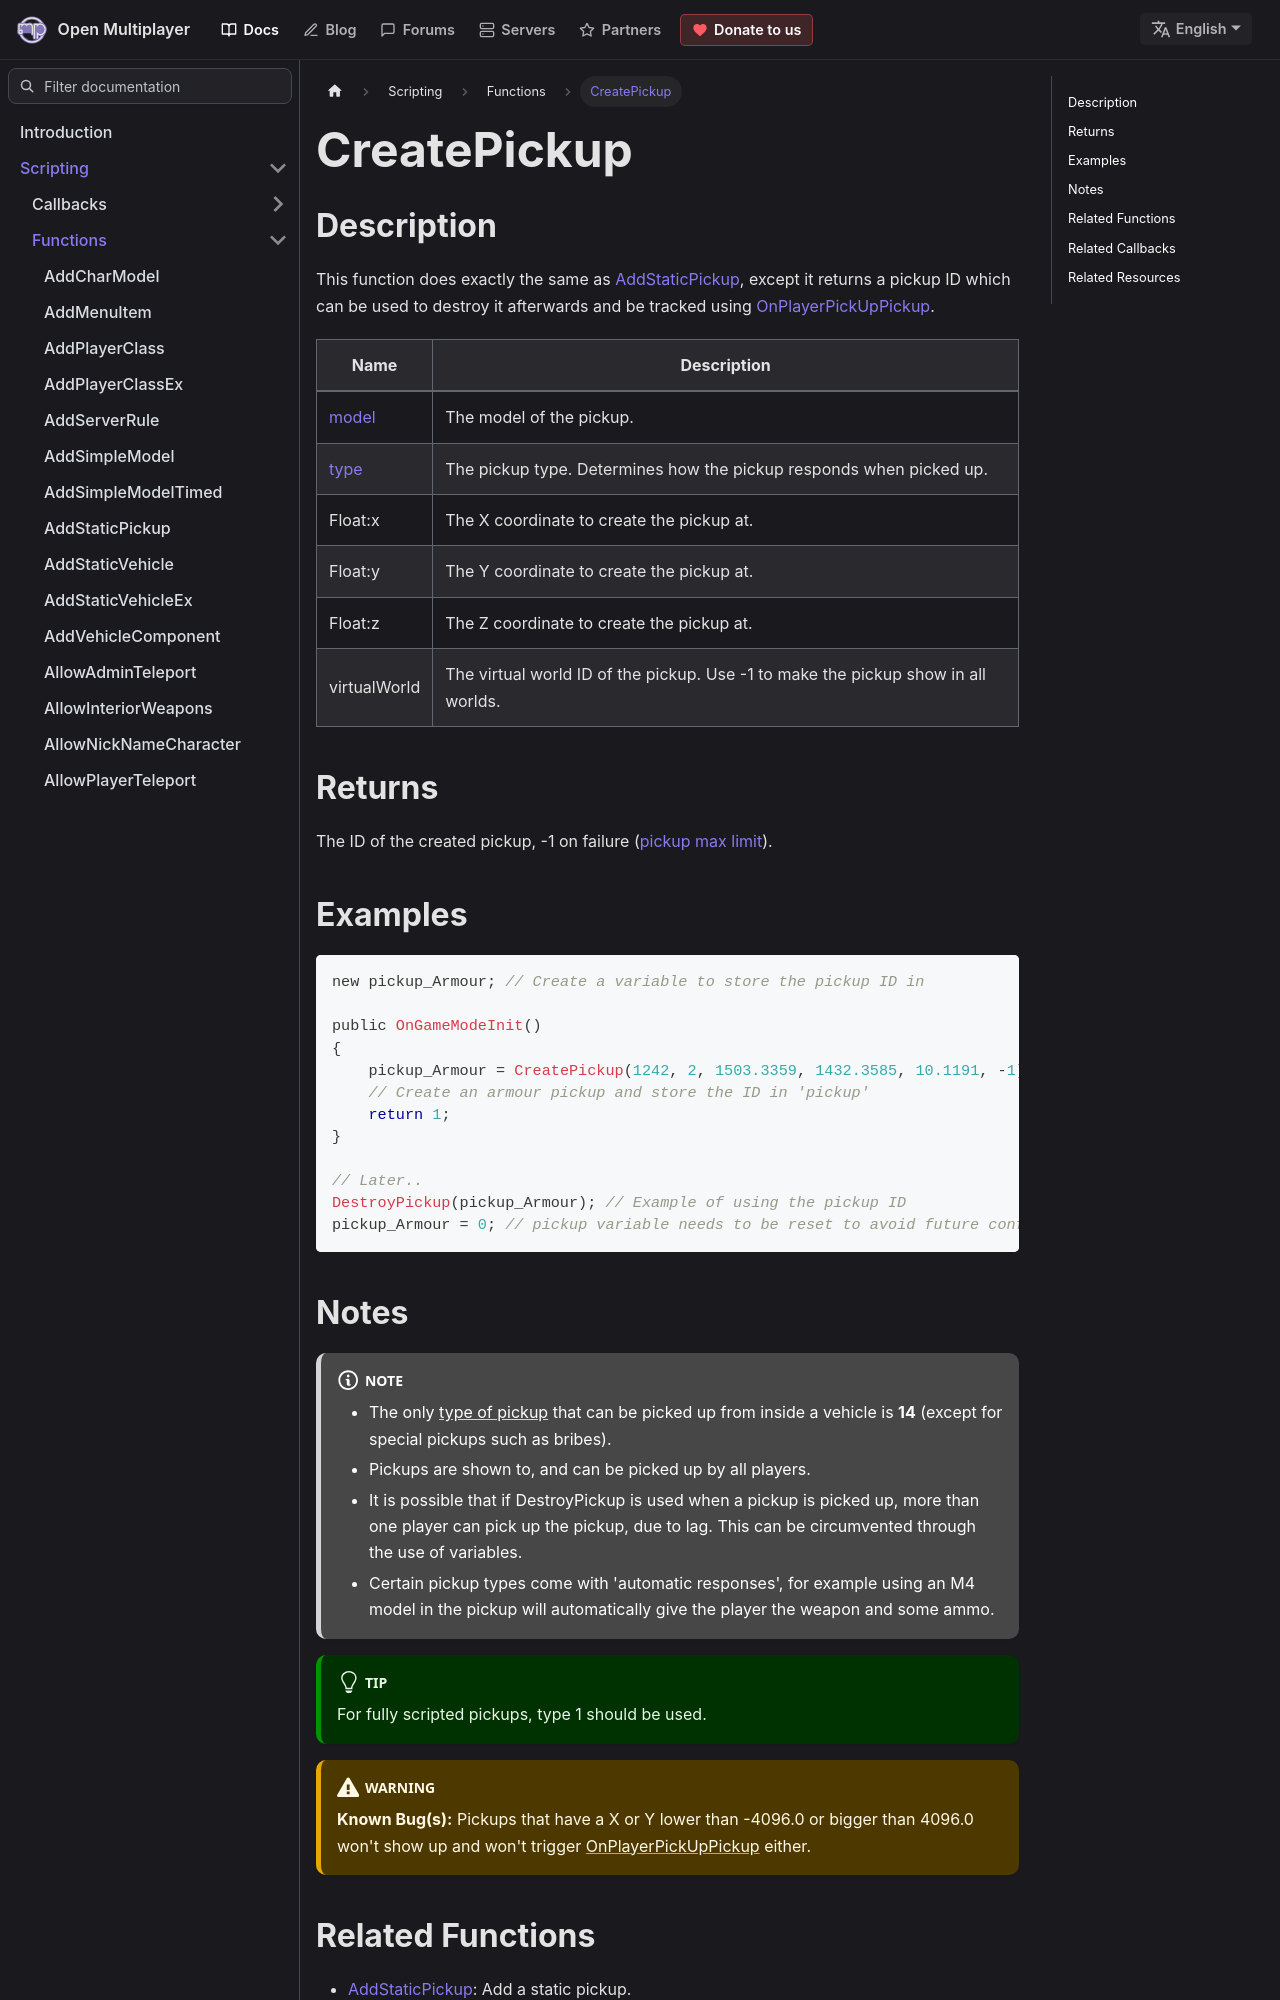

repository: openmultiplayer/web · page: docs/scripting/functions/CreatePickup.html · generator: docusaurus

---
title: CreatePickup
sidebar_label: CreatePickup
description: This function does exactly the same as AddStaticPickup, except it returns a pickup ID.
tags: ["pickup"]
---

## Description

This function does exactly the same as [AddStaticPickup](AddStaticPickup), except it returns a pickup ID which can be used to destroy it afterwards and be tracked using [OnPlayerPickUpPickup](../callbacks/OnPlayerPickUpPickup).

| Name                             | Description                                                                       |
| -------------------------------- | --------------------------------------------------------------------------------- |
| [model](../resources/pickupids)  | The model of the pickup.                                                          |
| [type](../resources/pickuptypes) | The pickup type. Determines how the pickup responds when picked up.               |
| Float:x                          | The X coordinate to create the pickup at.                                         |
| Float:y                          | The Y coordinate to create the pickup at.                                         |
| Float:z                          | The Z coordinate to create the pickup at.                                         |
| virtualWorld                     | The virtual world ID of the pickup. Use -1 to make the pickup show in all worlds. |

## Returns

The ID of the created pickup, -1 on failure ([pickup max limit](../resources/limits)).

## Examples

```c
new pickup_Armour; // Create a variable to store the pickup ID in

public OnGameModeInit()
{
    pickup_Armour = CreatePickup(1242, 2, 1503.3359, 1432.3585, 10.1191, -1);
    // Create an armour pickup and store the ID in 'pickup'
    return 1;
}

// Later..
DestroyPickup(pickup_Armour); // Example of using the pickup ID
pickup_Armour = 0; // pickup variable needs to be reset to avoid future conflicts
```
